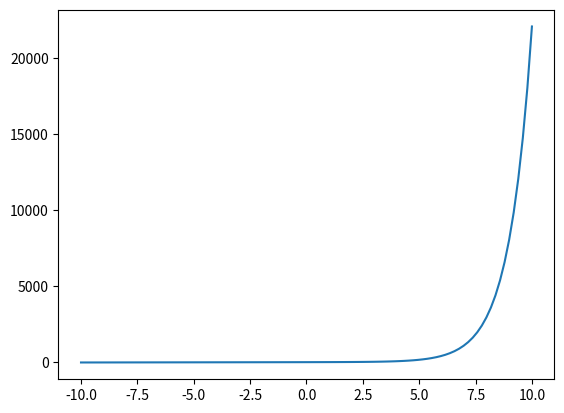

Reproduce this figure in Python.
# Generate a code which draws the graph of the function f(x) = e ** x +2x  + 3 using matplotlib
import numpy as np
import matplotlib.pyplot as plt
x = np.linspace(-10, 10, 100)
y = np.exp(x) + 2*x + 3
plt.plot(x, y)
